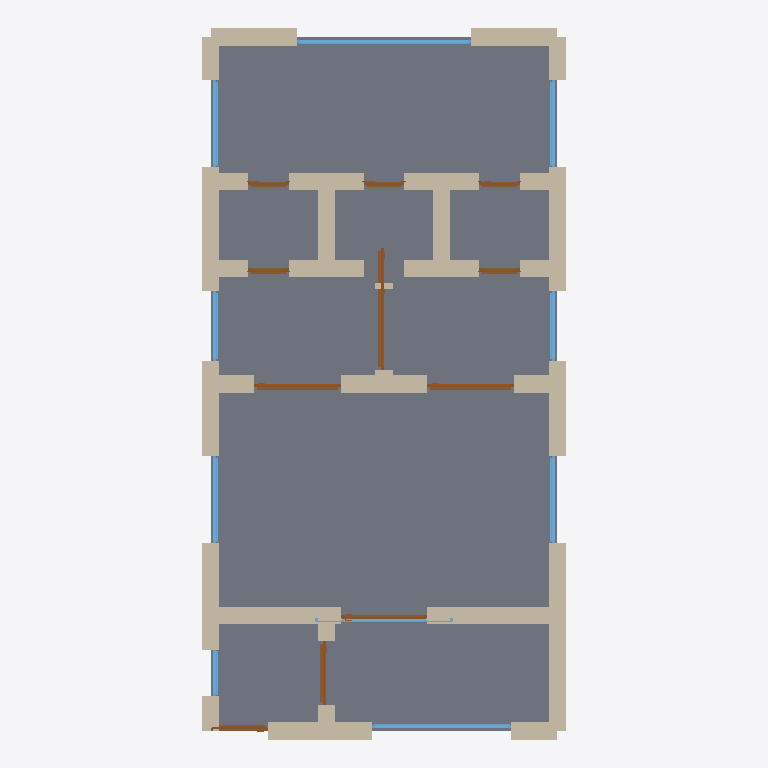
Plan cut of the same IFC building model at storey 'Ground Floor' (level 0.00 m, cut at 1.40 m), seen from above with north up, elements coloured by IFC class: 38 walls (beige), 12 doors (brown), 10 windows (light blue), 1 slab (grey). Cut surfaces are drawn darker.
Extent 6.3 m × 12.3 m × 2.6 m (x, y, z). Storeys (1): Ground Floor at 0.00 m. Elements (61): 38 IfcWall, 12 IfcDoor, 10 IfcWindow, 1 IfcSlab.

HEADER;
FILE_DESCRIPTION(('ViewDefinition[DesignTransferView]'),'2;1');
FILE_NAME('/dev/null','2026-05-05T20:47:24+05:30',(''),(''),'IfcOpenShell 0.8.5','IfcOpenShell 0.8.5','Nobody');
FILE_SCHEMA(('IFC4'));
ENDSEC;
DATA;
#1=IFCPROJECT('0b3gSZujz20PEaREsTJNW8',$,'A Kyoto traditional 2LDK machiya (町家) — wooden townhouse wit',$,$,$,$,(#10),#5);
#12=IFCSITE('2$g3Ji$LbEC9NL0G67uVVB',$,'Site',$,$,$,$,$,$,$,$,$,$,$);
#13=IFCBUILDING('1P2J6tCpfEBORfuRMozYvg',$,'Building',$,$,$,$,$,$,$,$,$);
#16=IFCBUILDINGSTOREY('3palxaaqv5O8GXIHFmDg8O',$,'Ground Floor',$,$,#22,$,$,$,$);
#2665=IFCSLAB('3UVaDEb8bFWQT5X4Xy6TOL',$,'Floor',$,$,#2682,#2677,$,.FLOOR.);
#68=IFCWALL('1M8pNBF9rE1PzgSFsGEM55',$,'Exterior Wall',$,$,#89,#84,$,$);
#112=IFCWALL('3dRxI1HG52$fy_1$OvbQ2T',$,'Exterior Wall',$,$,#133,#128,$,$);
#222=IFCWALL('2H4qgxq9j7Gft6r2LfmJI6',$,'Exterior Wall',$,$,#243,#238,$,$);
#376=IFCWALL('3RUFbW$LPDYf4X5C2DA$Lh',$,'Interior Wall',$,$,#397,#392,$,$);
#23=IFCWALL('2zVa6Y7nL1uuKkQlEB427f',$,'Exterior Wall',$,$,#45,#39,$,$);
#266=IFCWALL('03dqYS3UHEmAkAn_3xo19L',$,'Exterior Wall',$,$,#287,#282,$,$);
#354=IFCWALL('0elttXykr0$fumrqXtEYMX',$,'Interior Wall',$,$,#375,#370,$,$);
#90=IFCWALL('1ZmMMcSzT2xAvSE_iPVB26',$,'Exterior Wall',$,$,#111,#106,$,$);
#244=IFCWALL('3gxm5_bJD5hu4_NQOvClFq',$,'Exterior Wall',$,$,#265,#260,$,$);
#178=IFCWALL('2VfiCANdj3A8httxC2U2Dz',$,'Exterior Wall',$,$,#199,#194,$,$);
#156=IFCWALL('0zMKaRfHPFQfLoQbk8ChKZ',$,'Exterior Wall',$,$,#177,#172,$,$);
#684=IFCWALL('36qGEh48vA68yLCc37BlbC',$,'Interior Wall',$,$,#705,#700,$,$);
#750=IFCWALL('15GEAUsAvDSO4OnWlEOnme',$,'Interior Wall',$,$,#771,#766,$,$);
#46=IFCWALL('1k9N6iiXL66eYTyFHw5kcM',$,'Exterior Wall',$,$,#67,#62,$,$);
#420=IFCWALL('0vR18bUBT8vfLxoIWWIzTr',$,'Interior Wall',$,$,#441,#436,$,$);
#486=IFCWALL('2GA0JaD6b9zgcvkHxB2woJ',$,'Interior Wall',$,$,#507,#502,$,$);
#134=IFCWALL('0mNzbNkfz5svTBVRnaXrDB',$,'Exterior Wall',$,$,#155,#150,$,$);
#2210=IFCWINDOW('2960xzdeL9eQFMxKl$LT0u',$,'Window',$,$,#2264,#2259,$,1.2,3.0,$,$,$);
#200=IFCWALL('3hIRuqDLz4_OhGDf3C_ccC',$,'Exterior Wall',$,$,#221,#216,$,$);
#618=IFCWALL('2ntB$uAIb30fqYIuxhJrdw',$,'Interior Wall',$,$,#639,#634,$,$);
#596=IFCWALL('0eWTRPGpb8YeLDi4ZKIMSG',$,'Interior Wall',$,$,#617,#612,$,$);
#772=IFCWALL('2_Q87wnmv2gAxs2hoFM2AR',$,'Interior Wall',$,$,#793,#788,$,$);
#442=IFCWALL('19pmGcUWjAxBxeSau6XY_0',$,'Interior Wall',$,$,#463,#458,$,$);
#464=IFCWALL('1hffjP_qz2ygkWIub6eN$Q',$,'Interior Wall',$,$,#485,#480,$,$);
#552=IFCWALL('1qBUhg6lL2YPKqAZAoG2ZX',$,'Interior Wall',$,$,#573,#568,$,$);
#662=IFCWALL('0Vxz_yZ0X3Zw5QHmQYsaep',$,'Interior Wall',$,$,#683,#678,$,$);
#288=IFCWALL('05Eymx$mP3KRSUQjs0hM5h',$,'Exterior Wall',$,$,#309,#304,$,$);
#794=IFCWALL('1wO5a9ppj5fhOqdGhYRf_C',$,'Interior Wall',$,$,#815,#810,$,$);
#706=IFCWALL('2j4utAAxTCa8KaS8PD3YEm',$,'Interior Wall',$,$,#727,#722,$,$);
#838=IFCWALL('17FSMQ8xzATh0CeLF3mfWa',$,'Interior Wall',$,$,#859,#854,$,$);
#1880=IFCWINDOW('2q6NfuBgjAN8lU6qULpz4z',$,'Window',$,$,#1934,#1929,$,1.2,2.4,$,$,$);
#1115=IFCDOOR('3gp2MBZGnFz8V6m1e12GRu',$,'Door',$,$,#1199,#1194,$,2.1,1.5,$,$,$);
#1200=IFCDOOR('1NY0Mo061FHwpXhEAilzm4',$,'Door',$,$,#1284,#1279,$,2.1,1.5,$,$,$);
#1285=IFCDOOR('26gjASWdH3ExoOzSDNNvhF',$,'Door',$,$,#1369,#1364,$,2.1,1.5,$,$,$);
#574=IFCWALL('2ZjdOTqOz4mPeEo_TdyZ8e',$,'Interior Wall',$,$,#595,#590,$,$);
#640=IFCWALL('14SPA7aA574QYDZAuDdjPW',$,'Interior Wall',$,$,#661,#656,$,$);
#728=IFCWALL('3$GiqAX5z9v9SYsH57YJ9L',$,'Interior Wall',$,$,#749,#744,$,$);
#816=IFCWALL('1BSsVMcAX419vcBcmBT8O_',$,'Interior Wall',$,$,#837,#832,$,$);
#1990=IFCWINDOW('3n1uZ9jwb1tAFpsTTrqUSB',$,'Window',$,$,#2044,#2039,$,1.2,1.5,$,$,$);
#2045=IFCWINDOW('1fc7PxvY53zhWIwM86iCyC',$,'Window',$,$,#2099,#2094,$,1.2,1.5,$,$,$);
#2265=IFCWINDOW('2eHOXdq1v00hUpZV$4t5RS',$,'Window',$,$,#2319,#2314,$,1.2,1.5,$,$,$);
#2320=IFCWINDOW('1Me0WZAgr6eO3JtORuoJGw',$,'Window',$,$,#2374,#2369,$,1.2,1.5,$,$,$);
#332=IFCWALL('2Lc$2$EpXAEgNi5fHwwkLr',$,'Interior Wall',$,$,#353,#348,$,$);
#945=IFCDOOR('3aCOL2TgvEp8NeIJU14uls',$,'Door',$,$,#1029,#1024,$,2.1,1.1,$,$,$);
#1030=IFCDOOR('1dLgADNOH5s9$3KUzosDCi',$,'Door',$,$,#1114,#1109,$,2.1,1.5,$,$,$);
#2100=IFCWINDOW('0FvGoLG6b7uu2euqsrAoaA',$,'Window',$,$,#2154,#2149,$,1.2,1.2,$,$,$);
#2155=IFCWINDOW('11fBLHBo9FfwgWkXPNrKgU',$,'Window',$,$,#2209,#2204,$,1.2,1.2,$,$,$);
#1935=IFCWINDOW('0Vgg1O5tT8i8_Kws$q6pEh',$,'Window',$,$,#1989,#1984,$,1.2,2.4,$,$,$);
#860=IFCDOOR('3PRdKE5$9DHux05cMZ9uVk',$,'Door',$,$,#944,#939,$,2.1,1.0,$,$,$);
#310=IFCWALL('0Lvfp_xSv8HA6IUwhLaG$J',$,'Interior Wall',$,$,#331,#326,$,$);
#1370=IFCDOOR('3pP7RrHcr43Awqfp1cSdLR',$,'Door',$,$,#1454,#1449,$,2.1,0.7,$,$,$);
#1540=IFCDOOR('01cg8Os39C$BBZ0akXepPr',$,'Door',$,$,#1624,#1619,$,2.1,0.7,$,$,$);
#2375=IFCWINDOW('3qEOEXt0f3XxBp5BTO_qDz',$,'Window',$,$,#2429,#2424,$,1.2,0.8,$,$,$);
#1455=IFCDOOR('2GcBc4yd98juXEEYu3jjIi',$,'Door',$,$,#1539,#1534,$,2.1,0.7,$,$,$);
#1625=IFCDOOR('00WFhnD8157wkL_Etju9KI',$,'Door',$,$,#1709,#1704,$,2.1,0.7,$,$,$);
#1795=IFCDOOR('0e$Ieyh$DA2v0owVSyubM7',$,'Door',$,$,#1879,#1874,$,2.1,0.7,$,$,$);
#1710=IFCDOOR('1CZKN7Za523eUt6y96tcK9',$,'Door',$,$,#1794,#1789,$,2.1,0.7,$,$,$);
#398=IFCWALL('3pr38SN0X3h9g7s1g7sZ4B',$,'Interior Wall',$,$,#419,#414,$,$);
#530=IFCWALL('1rOOLUEZjCzOTdl_jskJdd',$,'Interior Wall',$,$,#551,#546,$,$);
#508=IFCWALL('1YjeZ$l4z2cQwGQRJx2J4E',$,'Interior Wall',$,$,#529,#524,$,$);
ENDSEC;
